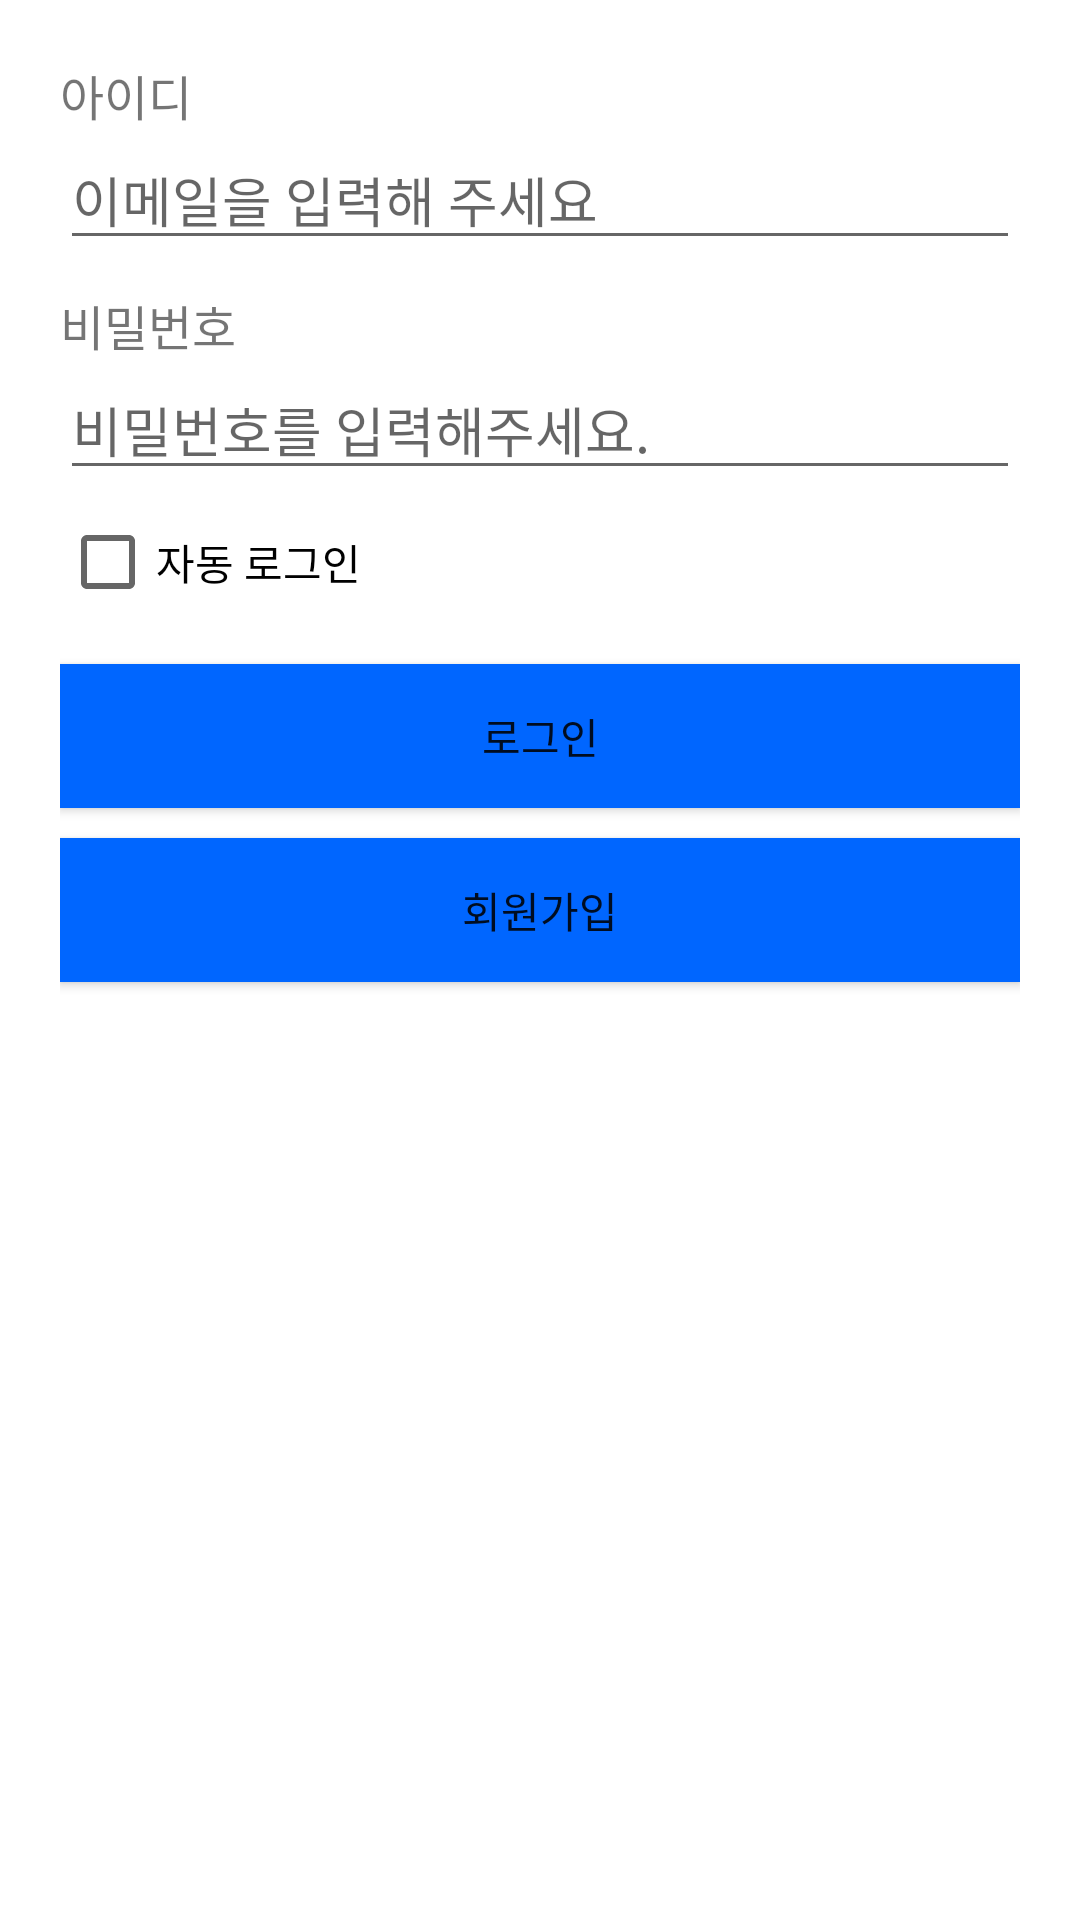

Reconstruct the res/layout file that produces this screen, plus the resources it refers to.
<!-- AndroidManifest.xml: application theme Theme.My_PromisePlan -->
<!-- res/layout/activity_login.xml -->
<?xml version="1.0" encoding="utf-8"?>
<layout>

    <LinearLayout xmlns:android="http://schemas.android.com/apk/res/android"
        xmlns:app="http://schemas.android.com/apk/res-auto"
        xmlns:tools="http://schemas.android.com/tools"
        android:layout_width="match_parent"
        android:layout_height="match_parent"
        android:orientation="vertical"
        android:padding="20dp"
        tools:context=".main.LoginActivity">

        <TextView
            android:layout_width="wrap_content"
            android:layout_height="wrap_content"
            android:text="아이디"
            android:textSize="16sp"/>

        <EditText
            android:id="@+id/emailEdt"
            android:layout_width="match_parent"
            android:layout_height="wrap_content"
            android:hint="이메일을 입력해 주세요"
            android:maxLines="1"
            android:inputType="textEmailAddress"/>

        <TextView
            android:layout_width="wrap_content"
            android:layout_height="wrap_content"
            android:text="비밀번호"
            android:layout_marginTop="10dp"
            android:textSize="16sp"/>

        <EditText
            android:id="@+id/passwordEdt"
            android:layout_width="match_parent"
            android:layout_height="wrap_content"
            android:hint="비밀번호를 입력해주세요."
            android:inputType="textPassword"/>

        <CheckBox
            android:id="@+id/autoLoginCb"
            android:layout_width="wrap_content"
            android:layout_height="wrap_content"
            android:text="자동 로그인"/>

        <androidx.appcompat.widget.AppCompatButton
            android:id="@+id/loginBtn"
            android:layout_width="match_parent"
            android:layout_height="wrap_content"
            android:layout_marginTop="10dp"
            android:background="#0066FF"
            android:text="로그인"/>

        <androidx.appcompat.widget.AppCompatButton
            android:id="@+id/signUpBtn"
            android:layout_width="match_parent"
            android:layout_height="wrap_content"
            android:layout_marginTop="10dp"
            android:background="#0066FF"
            android:text="회원가입"/>


    </LinearLayout>

</layout>
<!-- resources referenced by this layout -->
<resources>
  <style name="Theme.My_PromisePlan" parent="Theme.MaterialComponents.DayNight.DarkActionBar">
          
          <item name="colorPrimary">@color/purple_500</item>
          <item name="colorPrimaryVariant">@color/purple_700</item>
          <item name="colorOnPrimary">@color/white</item>
          
          <item name="colorSecondary">@color/teal_200</item>
          <item name="colorSecondaryVariant">@color/teal_700</item>
          <item name="colorOnSecondary">@color/black</item>
          
          <item name="android:statusBarColor" tools:targetApi="l">?attr/colorPrimaryVariant</item>
          
      </style>
  <color name="purple_500">#FF6200EE</color>
  <color name="purple_700">#FF3700B3</color>
  <color name="white">#FFFFFFFF</color>
  <color name="teal_200">#FF03DAC5</color>
  <color name="teal_700">#FF018786</color>
  <color name="black">#FF000000</color>
</resources>
